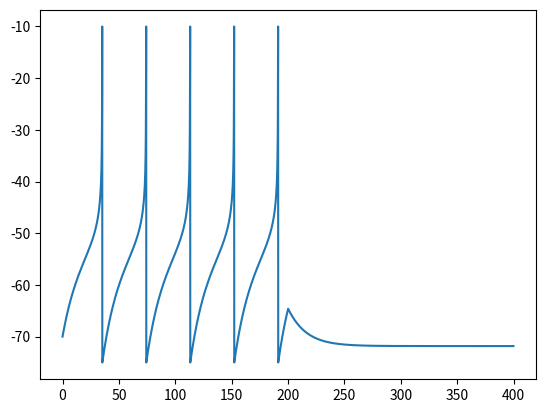

This chart was generated by the following Python code:
import matplotlib.pyplot as plt
import numpy as np
import math

dt = 0.1
T = np.arange(0, 400, dt)
N = T.size

V_T = -55
V_Thr = -10
V_re = -75
E = -72

D = 5
C = 15
gL = 4


V = np.zeros(N)
V[0] = -70

I = 400.0 * np.ones(N)

for i in range(len(I)):
    I[i] = I[i] / 5


for t in range(N - 1):
    if t > 200 * (1 / dt):
        I[t] = 0
    
    V[t + 1] = (dt / C) * (-( V[t] - E) + D * math.exp((V[t] - V_T) / D) + I[t] / gL) + V[t] 
    if V[t] > V_Thr:
        V[t + 1] = V_re
        V[t] = V_Thr
        
    
plt.plot(T, V)
plt.show()
